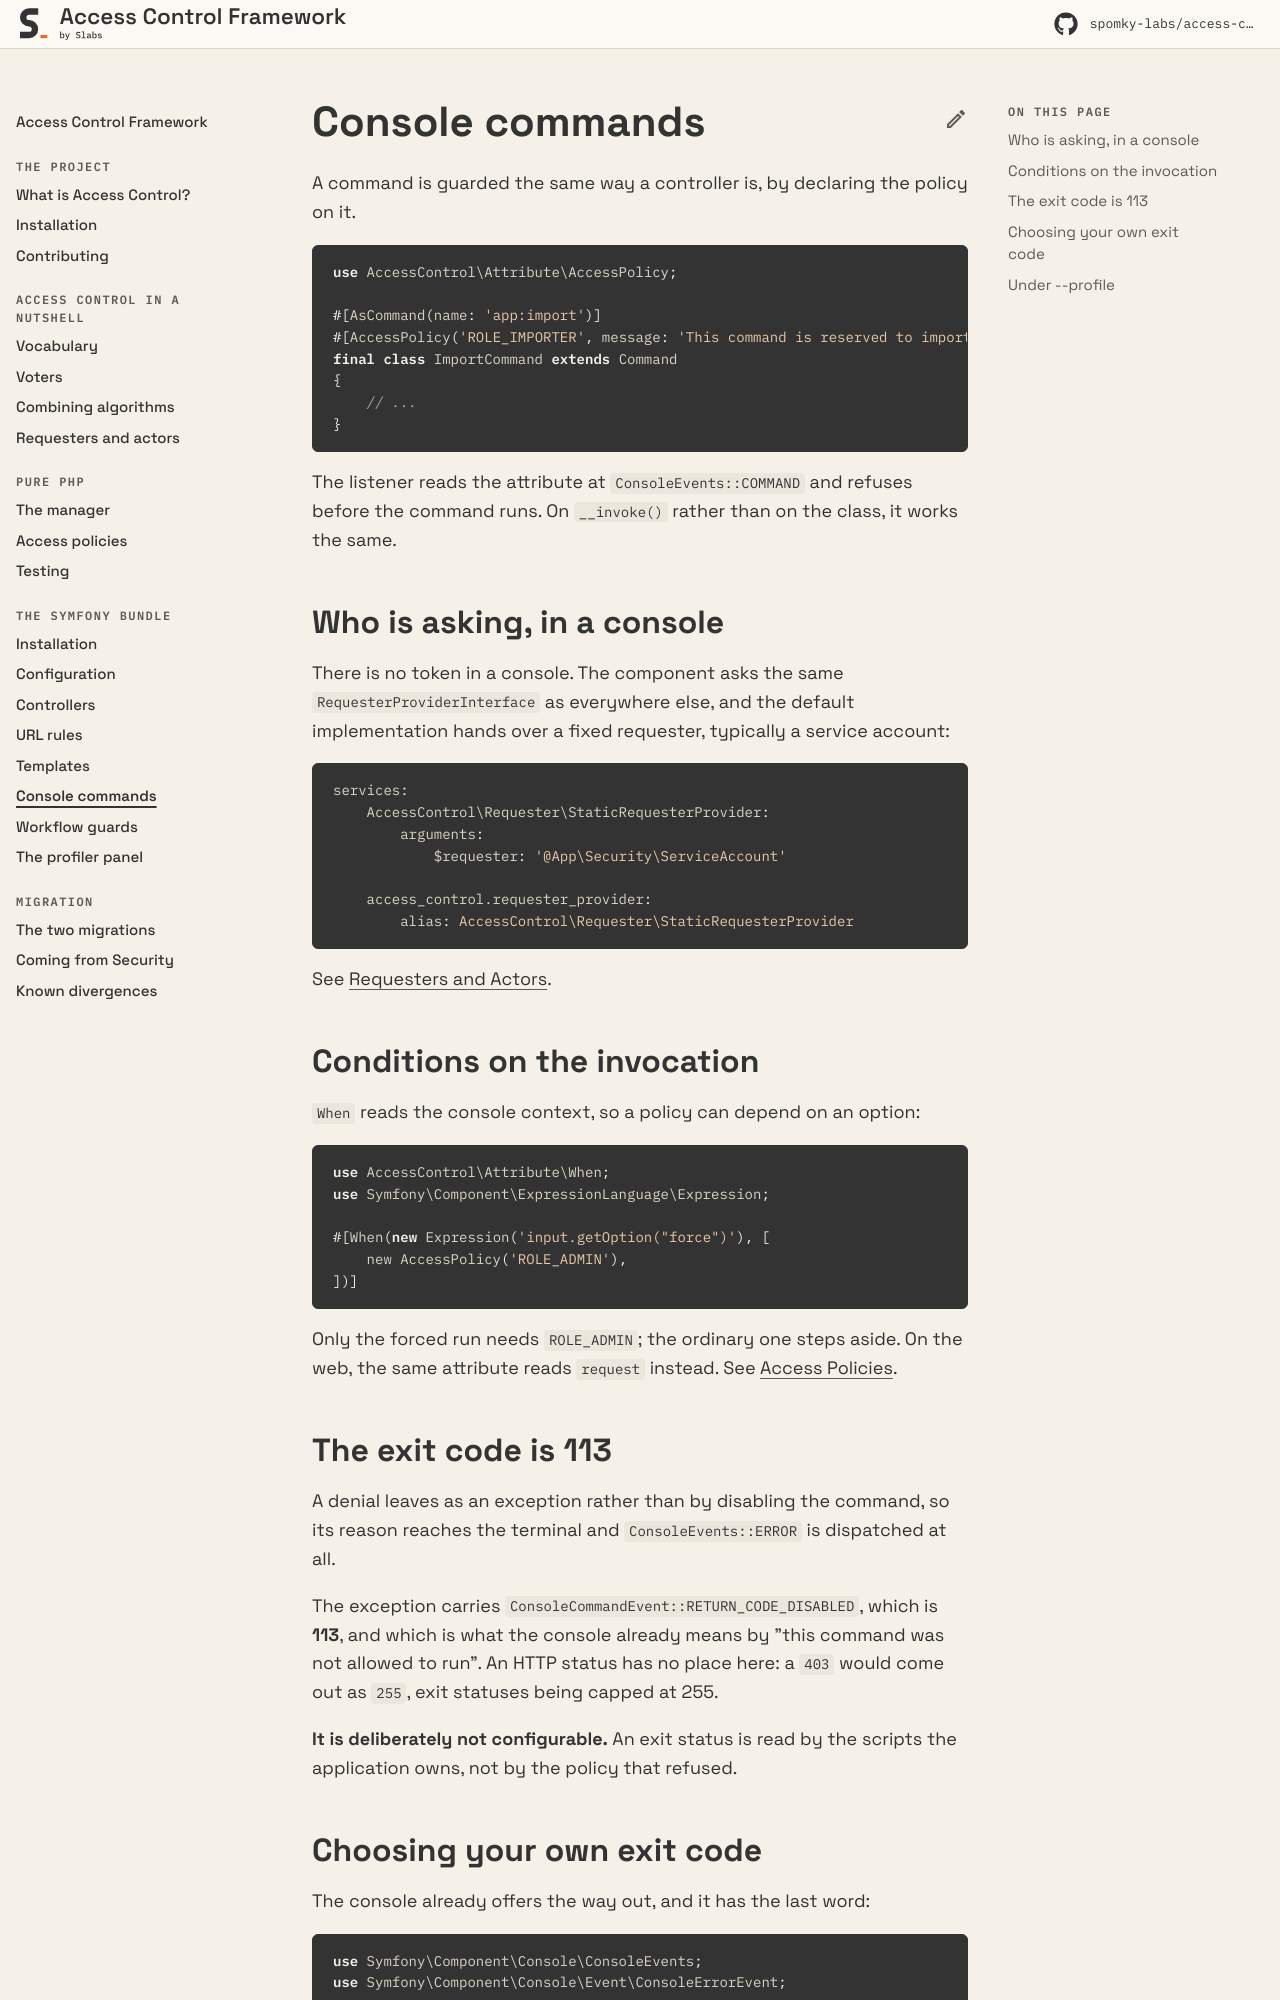

repository: Spomky-Labs/access-control-doc · page: 1.0/symfony-bundle/console/index.html · generator: mkdocs

# Console Commands

A command is guarded the same way a controller is, by declaring the policy on it.

```php
use AccessControl\Attribute\AccessPolicy;

#[AsCommand(name: 'app:import')]
#[AccessPolicy('ROLE_IMPORTER', message: 'This command is reserved to importers.')]
final class ImportCommand extends Command
{
    // ...
}
```

The listener reads the attribute at `ConsoleEvents::COMMAND` and refuses before the command runs. On `__invoke()` rather than on the class, it works the same.

## Who is asking, in a console

There is no token in a console. The component asks the same `RequesterProviderInterface` as everywhere else, and the default implementation hands over a fixed requester, typically a service account:

```yaml
services:
    AccessControl\Requester\StaticRequesterProvider:
        arguments:
            $requester: '@App\Security\ServiceAccount'

    access_control.requester_provider:
        alias: AccessControl\Requester\StaticRequesterProvider
```

See [Requesters and Actors](../access-control-in-a-nutshell/requesters.md#telling-the-component-who-is-asking).

## Conditions on the invocation

`When` reads the console context, so a policy can depend on an option:

```php
use AccessControl\Attribute\When;
use Symfony\Component\ExpressionLanguage\Expression;

#[When(new Expression('input.getOption("force")'), [
    new AccessPolicy('ROLE_ADMIN'),
])]
```

Only the forced run needs `ROLE_ADMIN`; the ordinary one steps aside. On the web, the same attribute reads `request` instead. See [Access Policies](../pure-php/access-policies.md#when).

## The exit code is 113

A denial leaves as an exception rather than by disabling the command, so its reason reaches the terminal and `ConsoleEvents::ERROR` is dispatched at all.

The exception carries `ConsoleCommandEvent::RETURN_CODE_DISABLED`, which is **113**, and which is what the console already means by "this command was not allowed to run". An HTTP status has no place here: a `403` would come out as `255`, exit statuses being capped at 255.

**It is deliberately not configurable.** An exit status is read by the scripts the application owns, not by the policy that refused.
